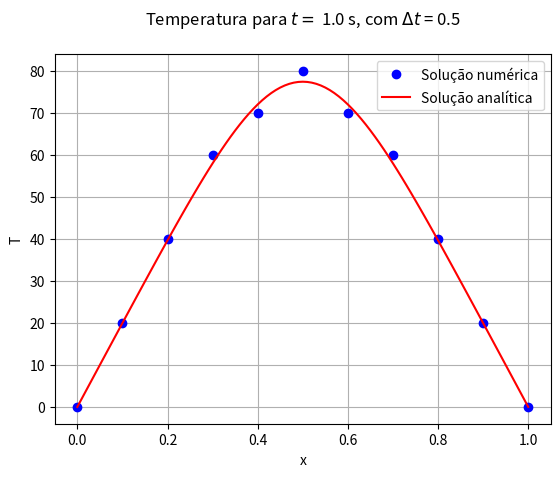

This figure's Python source:
# -*- coding: utf-8 -*-
"""
Created on Mon Sep 27 13:48:51 2021

[redacted]
"""

#Trabalho 3 - Questão 4

import numpy as np
import matplotlib.pyplot as plt
    

N=10
dx=1.0/N
ti=0.0
tf=1.0
dt=0.5
k=dt/(dx**2.0)

#Condições Iniciais
x=np.linspace(0.0,1.0,N+1)
T=np.zeros(N+1,float)

for l in range(N+1):
    if(x[l]<=0.5):
        T[l]=200*x[l]
    else:
        T[l]=200*(1-x[l])
#print(T)

T_nova=np.copy(T)


while ti < tf-(0.01*dt):
    for i in range(1,N):
        T_nova[i]=T[i]+k*0.01*(T[i+1]-2.0*T[i]+T[i-1])
        
    T=np.copy(T_nova)
    ti+=dt
 
x_exata=np.linspace(0.0,1.0,101)  
T_exata=np.zeros(101,float)

soma=0.0
for y in range(100):
    soma=0.0
    for n in range(100):
        a=(2*n)+1
        s=np.sin(a*np.pi*x_exata[y])
        e=np.exp(-a**2*np.pi**2*tf*0.01)
        c=(-1)**n
        soma+=(c/(a**2))*s*e
    T_exata[y]=(800/(np.pi**2))*soma
    
    

plt.plot(x,T,'bo',label='Solução numérica')
plt.plot(x_exata,T_exata,'-r',label='Solução analítica')

plt.grid(True)
plt.title("Temperatura para $t = $ 1.0 s, com $\Delta t$ = 0.5\n")
plt.xlabel("x")
plt.ylabel("T")
plt.legend()
plt.plot()
plt.savefig('Fig4_6.png',format='png',dpi=600)